Run: headless pygame with SDL's dummy video driver; simulated clock (each Clock.tick advances the game by its frame time, no real sleeping); random seed 0; keys injected as events and as key.get_pressed() state; no mouse input.
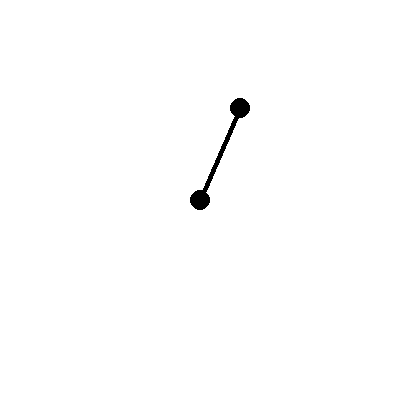
Frame 1 of 4 · flips 1–60 · no input
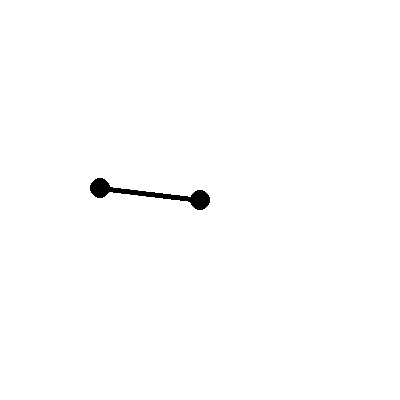
Frame 2 of 4 · flips 61–180 · tapped SPACE, RETURN · held RIGHT (→), D
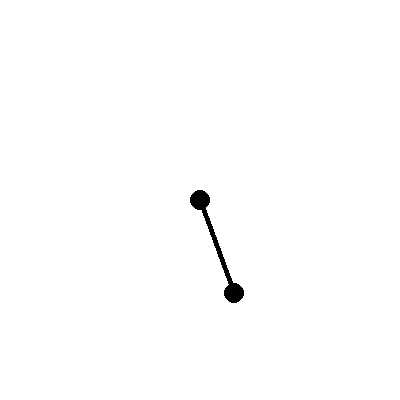
Frame 3 of 4 · flips 181–300 · held DOWN (↓), S
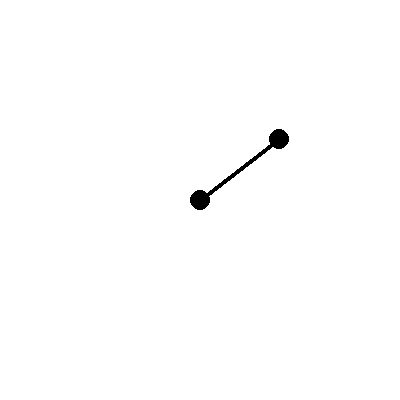
Frame 4 of 4 · flips 301–420 · held LEFT (←), A, UP (↑), W

The pygame program that drew these frames:

import pygame
import math
pygame.init()

# TODO
    # explain w and s, show when w and s pressed
    # also slider to adjust drag 

WHITE = 255, 255, 255; BLACK = 0, 0, 0
screen = pygame.display.set_mode((400, 400))
clock = pygame.time.Clock()

def getXY(len, angle):
    """Coordinate system is relative to y axis"""
    x = len * math.sin(angle)
    y = len * math.cos(angle)
    return x, y


def angleAccelGrav(grav, len, angle):
    """Angular acceleration due to gravity
    dependent on angle"""
    angle_accel = - grav / len * math.sin(angle)
    return angle_accel


def angleAccelDrag(C, w):
    """Angular acceleration due to drag
    dependent on angular velocity"""
    if w > 0:
        angle_accel = - C * w ** 2
    else:
        angle_accel = C * w ** 2
    return angle_accel


def angleAccelUser(pressedPos, pressedNeg, w):
    """Angular acceleration due to user arrow key presses"""
    angle_accel = 0
    if pressedPos:
        angle_accel = 100
    elif pressedNeg:
        angle_accel = -100
    return angle_accel


len = 100
angle = math.pi / 2  # starting angle
w = 3  # starting angular velocity
x0 = 200
y0 = 200
grav = 200  # gravity field strength
C = 0.1  # drag coefficient


running = True
while running:
    pressedPos = pressedNeg = False
    screen.fill(WHITE)
    # at 2/3 speed
    dt = clock.tick(50) / 2500  # seconds, not mili

    for event in pygame.event.get():
        if event.type == pygame.QUIT:
            running = False
        # check for a key press
        if event.type == pygame.KEYDOWN:
            # the up and down arrows
            if event.key == pygame.K_w:
                pressedPos = True
            elif event.key == pygame.K_s:
                pressedNeg = True

    # update the angle #
    angle_accel = angleAccelGrav(grav, len, angle) + angleAccelDrag(C, w) \
    + angleAccelUser(pressedPos, pressedNeg, w)

    w += angle_accel * dt
    angle += w * dt
    ####

    # draw the circles and the line #
    x, y = getXY(len, angle)
    pygame.draw.line(screen, BLACK, [x0, y0], [x + x0, y + y0], 5)
    pygame.draw.circle(screen, BLACK, (int(x + x0), int(y + y0)), 10)
    pygame.draw.circle(screen, BLACK, (x0, y0), 10)
    pygame.display.update()
    ####

pygame.quit()
